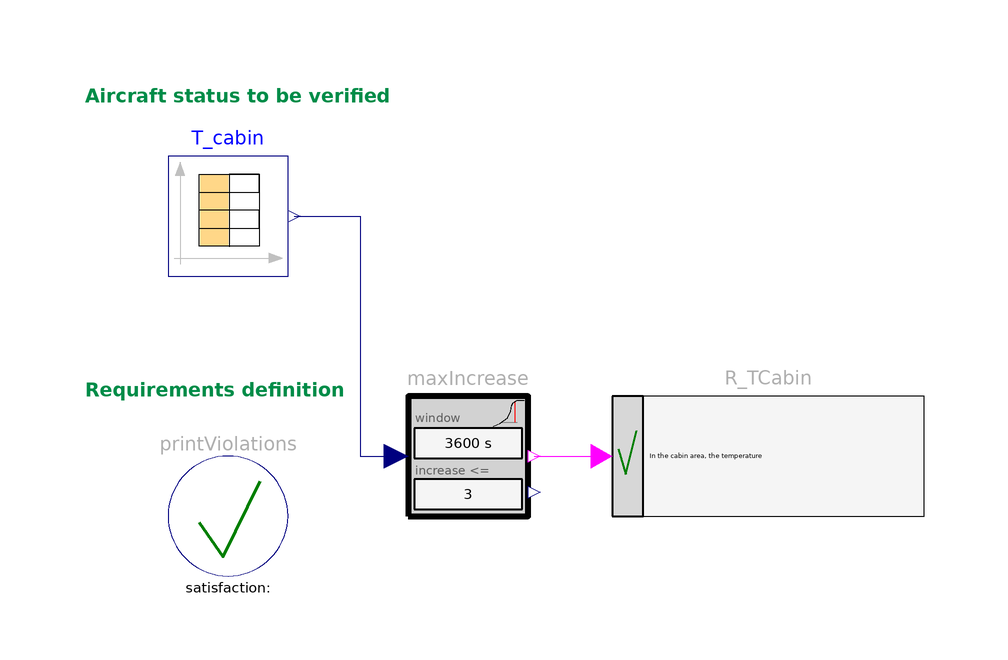

The component connection diagram of the Modelica model below, drawn from its own Placement and Line annotations.

model MaximumCabinTemperatureIncrease
  "Requirement: The temperature increase of the cabin area is limited to ensure passenger comfort"
   extends Modelica.Icons.Example;
   import Modelica_Requirements.LogicalFunctions.*;

  inner Modelica_Requirements.Verify.PrintViolations printViolations
    annotation (Placement(transformation(extent={{-80,10},{-60,30}})));
  Verify.BooleanRequirement                R_TCabin(text="In the cabin area, the temperature
increase should not exceed 3°C
per hour.") annotation (Placement(transformation(extent={{-6,20},{46,40}})));
  Modelica.Blocks.Sources.CombiTimeTable T_cabin(table=[0,20; 3600,22.5; 7200,
        27; 11800,28])
    annotation (Placement(transformation(extent={{-80,60},{-60,80}})));
  ChecksInSlidingWindow.MaxIncrease maxIncrease(window(displayUnit="h") = 3600,
      upperLimit=3)
    annotation (Placement(transformation(extent={{-40,20},{-20,40}})));
equation
  connect(maxIncrease.y, R_TCabin.u)
    annotation (Line(points={{-19,30},{-7.73333,30}}, color={255,0,255}));
  connect(T_cabin.y[1], maxIncrease.u) annotation (Line(points={{-59,70},{-54,
          70},{-48,70},{-48,30},{-42,30}}, color={0,0,127}));
  annotation (Documentation(info="<html>
<p>
This example demonstrates the modeling and verification of the
following aircraft requirement:
</p>

<blockquote><p>
<b>Requirement</b>:<br>
In the cabin area, the temperature increase
should not exceed 3°C per hour.
</p></blockquote>

</blockquote>
<p>
This requirement can be modelled with the
<a href=\"modelica://Modelica_Requirements.ChecksInSlidingWindow.MaxIncrease\">ChecksInSlidingWindow.MaxIncrease</a>
block.
</p>

<p>
Setup of this example:
</p>

<p><blockquote>
<img src=\"modelica://Modelica_Requirements/Resources/Images/Examples/AircraftRequirements/MaximumCabinTemperatureIncrease1.png\">
</blockquote></p>

<p>
results in
</p>

<table border=0 cellspacing=0 cellpadding=2>
<tr><td width=\"50\"></td>
    <td valign=\"bottom\"><img src=\"modelica://Modelica_Requirements/Resources/Images/Examples/AircraftRequirements/MaximumCabinTemperatureIncrease2.png\"></td>
    </tr>

<tr><td></td>
    <td align=\"center\">simulation result</td>
   </tr>
</table>
</html>"),
         Diagram(coordinateSystem(preserveAspectRatio=false, extent={{-100,-100},
            {100,100}}), graphics={      Text(
          extent={{-94,92},{-2,88}},
          lineColor={0,140,72},
          fontSize=10,
          horizontalAlignment=TextAlignment.Left,
          textStyle={TextStyle.Bold},
          textString="Aircraft status to be verified"),Text(
          extent={{-94,43},{-2,39}},
          lineColor={0,140,72},
          fontSize=10,
          horizontalAlignment=TextAlignment.Left,
          textString="Requirements definition",
          textStyle={TextStyle.Bold})}),
    experiment(StopTime=10800),
    __Dymola_experimentSetupOutput);
end MaximumCabinTemperatureIncrease;